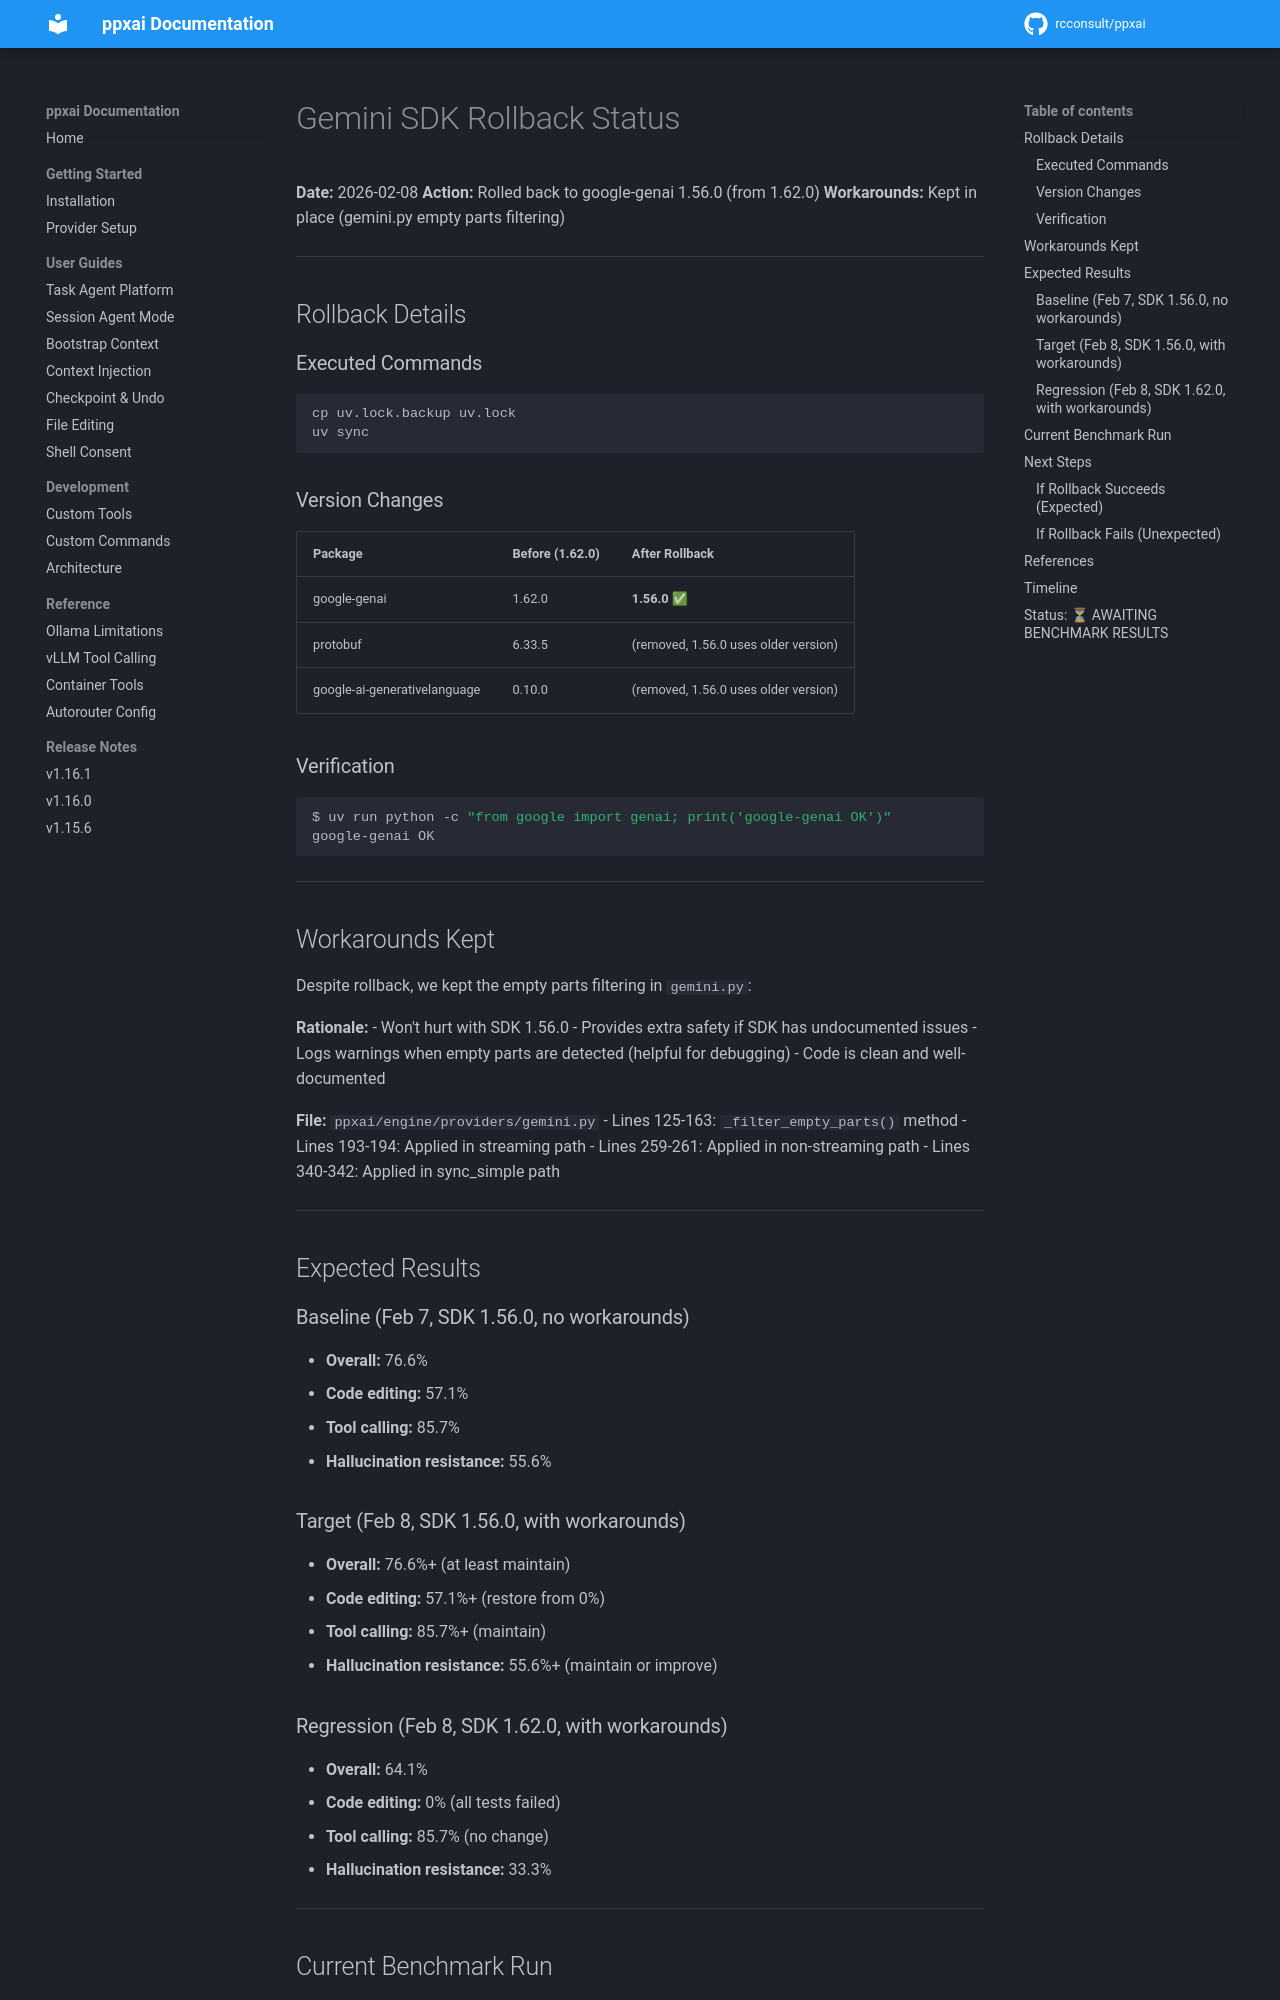

repository: rcconsult/ppxai · page: 1.19.4/archive/v1.15.3/GEMINI-SDK-ROLLBACK-STATUS/index.html · generator: mkdocs

# Gemini SDK Rollback Status

**Date:** 2026-02-08
**Action:** Rolled back to google-genai 1.56.0 (from 1.62.0)
**Workarounds:** Kept in place (gemini.py empty parts filtering)

---

## Rollback Details

### Executed Commands
```bash
cp uv.lock.backup uv.lock
uv sync
```

### Version Changes
| Package | Before (1.62.0) | After Rollback |
|---------|-----------------|----------------|
| google-genai | 1.62.0 | **1.56.0** ✅ |
| protobuf | 6.33.5 | (removed, 1.56.0 uses older version) |
| google-ai-generativelanguage | 0.10.0 | (removed, 1.56.0 uses older version) |

### Verification
```bash
$ uv run python -c "from google import genai; print('google-genai OK')"
google-genai OK
```

---

## Workarounds Kept

Despite rollback, we kept the empty parts filtering in `gemini.py`:

**Rationale:**
- Won't hurt with SDK 1.56.0
- Provides extra safety if SDK has undocumented issues
- Logs warnings when empty parts are detected (helpful for debugging)
- Code is clean and well-documented

**File:** `ppxai/engine/providers/gemini.py`
- Lines 125-163: `_filter_empty_parts()` method
- Lines 193-194: Applied in streaming path
- Lines 259-261: Applied in non-streaming path
- Lines 340-342: Applied in sync_simple path

---

## Expected Results

### Baseline (Feb 7, SDK 1.56.0, no workarounds)
- **Overall:** 76.6%
- **Code editing:** 57.1%
- **Tool calling:** 85.7%
- **Hallucination resistance:** 55.6%

### Target (Feb 8, SDK 1.56.0, with workarounds)
- **Overall:** 76.6%+ (at least maintain)
- **Code editing:** 57.1%+ (restore from 0%)
- **Tool calling:** 85.7%+ (maintain)
- **Hallucination resistance:** 55.6%+ (maintain or improve)

### Regression (Feb 8, SDK 1.62.0, with workarounds)
- **Overall:** 64.1%
- **Code editing:** 0% (all tests failed)
- **Tool calling:** 85.7% (no change)
- **Hallucination resistance:** 33.3%

---
